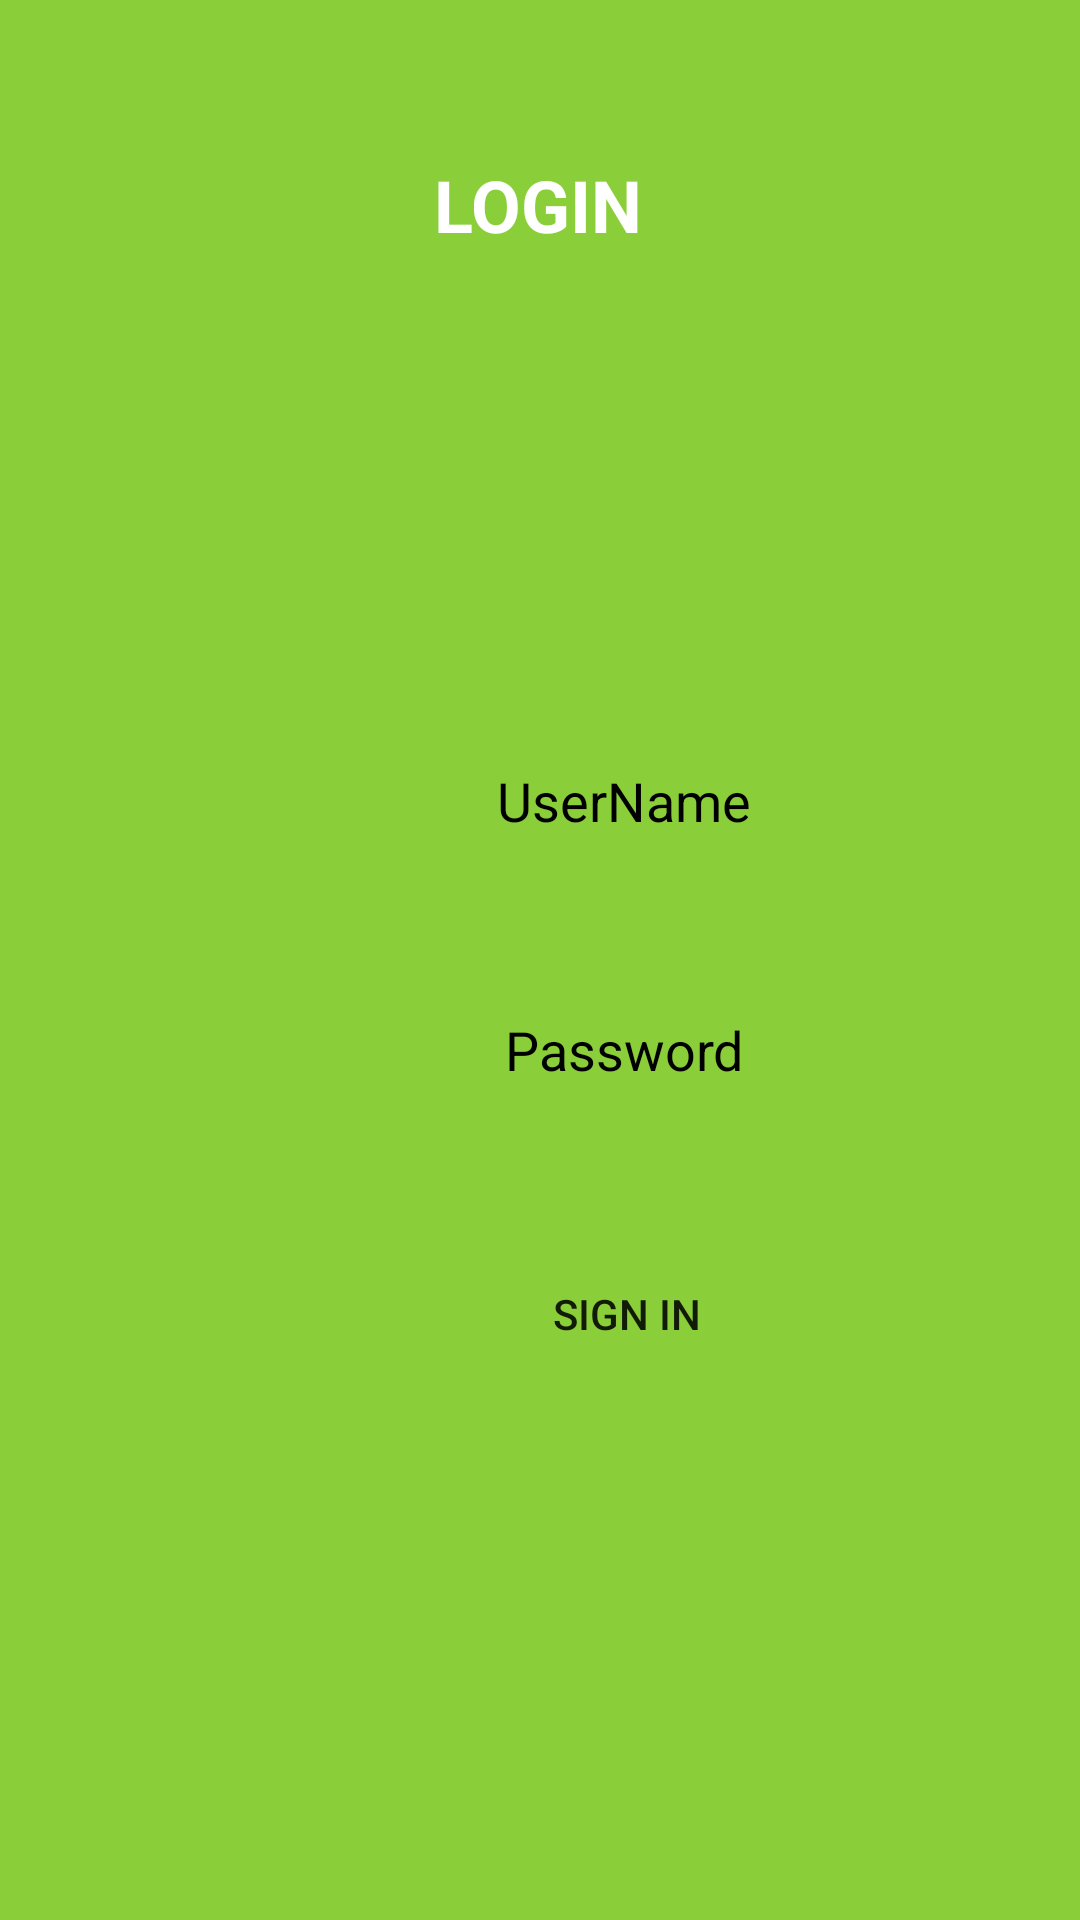

This screen was rendered from an Android layout file. Write that file and the resources it references.
<!-- AndroidManifest.xml: application theme Theme.App_Navigation_Login_Dinamic -->
<!-- res/layout/activity_main.xml -->
<?xml version="1.0" encoding="utf-8"?>
<RelativeLayout xmlns:android="http://schemas.android.com/apk/res/android"
    android:id="@+id/btnLogear"
    android:layout_width="match_parent"
    android:layout_height="match_parent"
    android:background="#8ACF39">

    <ImageView
        android:id="@+id/imgVerificatedUser"
        android:layout_width="101dp"
        android:layout_height="103dp"
        android:layout_alignParentStart="true"
        android:layout_alignParentTop="true"
        android:layout_centerHorizontal="true"
        android:layout_marginStart="155dp"
        android:layout_marginTop="108dp"
        android:contentDescription="@string/navheader_contentDescr"
        android:src="@drawable/ic_userverificed" />

    <TextView
        android:id="@+id/txtvLogin"
        android:layout_width="match_parent"
        android:layout_height="wrap_content"
        android:layout_alignParentStart="true"
        android:layout_alignParentTop="true"
        android:layout_alignParentEnd="true"
        android:layout_centerHorizontal="true"
        android:layout_marginStart="6dp"
        android:layout_marginTop="52dp"
        android:layout_marginEnd="8dp"
        android:text="@string/activityname_Login"
        android:textAlignment="center"
        android:textColor="#FFFFFF"
        android:textSize="24sp"
        android:textStyle="bold" />

    <EditText
        android:id="@+id/edtUser"
        android:layout_width="320dp"
        android:layout_height="wrap_content"
        android:layout_alignParentStart="true"
        android:layout_alignParentTop="true"
        android:layout_marginStart="56dp"
        android:layout_marginTop="243dp"
        android:background="@drawable/rounded_edittext"
        android:ems="10"
        android:hint="@string/activityname_edtUserName"
        android:inputType="textPersonName"
        android:minHeight="48dp"
        android:textAlignment="center"
        android:textColor="@color/black"
        android:textColorHint="@color/black" />

    <EditText
        android:id="@+id/edtPassword"
        android:layout_width="320dp"
        android:layout_height="wrap_content"
        android:layout_alignParentStart="true"
        android:layout_alignParentTop="true"
        android:layout_centerVertical="true"
        android:layout_marginStart="56dp"
        android:layout_marginTop="326dp"
        android:background="@drawable/rounded_edittext"
        android:ems="10"
        android:hint="@string/activityname_edtPassword"
        android:inputType="textPassword"
        android:minHeight="48dp"
        android:textAlignment="center"
        android:textColor="@color/black"
        android:textColorHint="@color/black" />

    <Button
        android:id="@+id/btnIniciarSesion"
        android:layout_width="150dp"
        android:layout_height="wrap_content"
        android:layout_alignParentStart="true"
        android:layout_alignParentTop="true"
        android:layout_centerInParent="true"
        android:layout_marginStart="134dp"
        android:layout_marginTop="414dp"
        android:background="@drawable/rounded_edittext"
        android:text="@string/activityname_btnIniciarSesion" />
</RelativeLayout>
<!-- resources referenced by this layout -->
<resources>
  <string name="activityname_Login">LOGIN</string>
  <string name="activityname_btnIniciarSesion">Sign in</string>
  <string name="activityname_edtPassword">Password</string>
  <string name="activityname_edtUserName">UserName</string>
  <string name="navheader_contentDescr">Foto de Usuario</string>
  <style name="Theme.App_Navigation_Login_Dinamic" parent="Theme.MaterialComponents.DayNight.DarkActionBar">
          
          <item name="colorPrimary">@color/purple_500</item>
          <item name="colorPrimaryVariant">@color/purple_700</item>
          <item name="colorOnPrimary">@color/white</item>
          
          <item name="colorSecondary">@color/teal_200</item>
          <item name="colorSecondaryVariant">@color/teal_700</item>
          <item name="colorOnSecondary">@color/black</item>
          
          <item name="android:statusBarColor" tools:targetApi="l">?attr/colorPrimaryVariant</item>
          
      </style>
  <!-- not gathered from this repository: default colours our renderer supplied (Android Studio template values) -->
  <color name="purple_500">#FF6200EE</color>
  <color name="purple_700">#FF3700B3</color>
  <color name="teal_200">#FF03DAC5</color>
  <color name="teal_700">#FF018786</color>
  <color name="black">#FF000000</color>
  <color name="white">#FFFFFFFF</color>
</resources>
